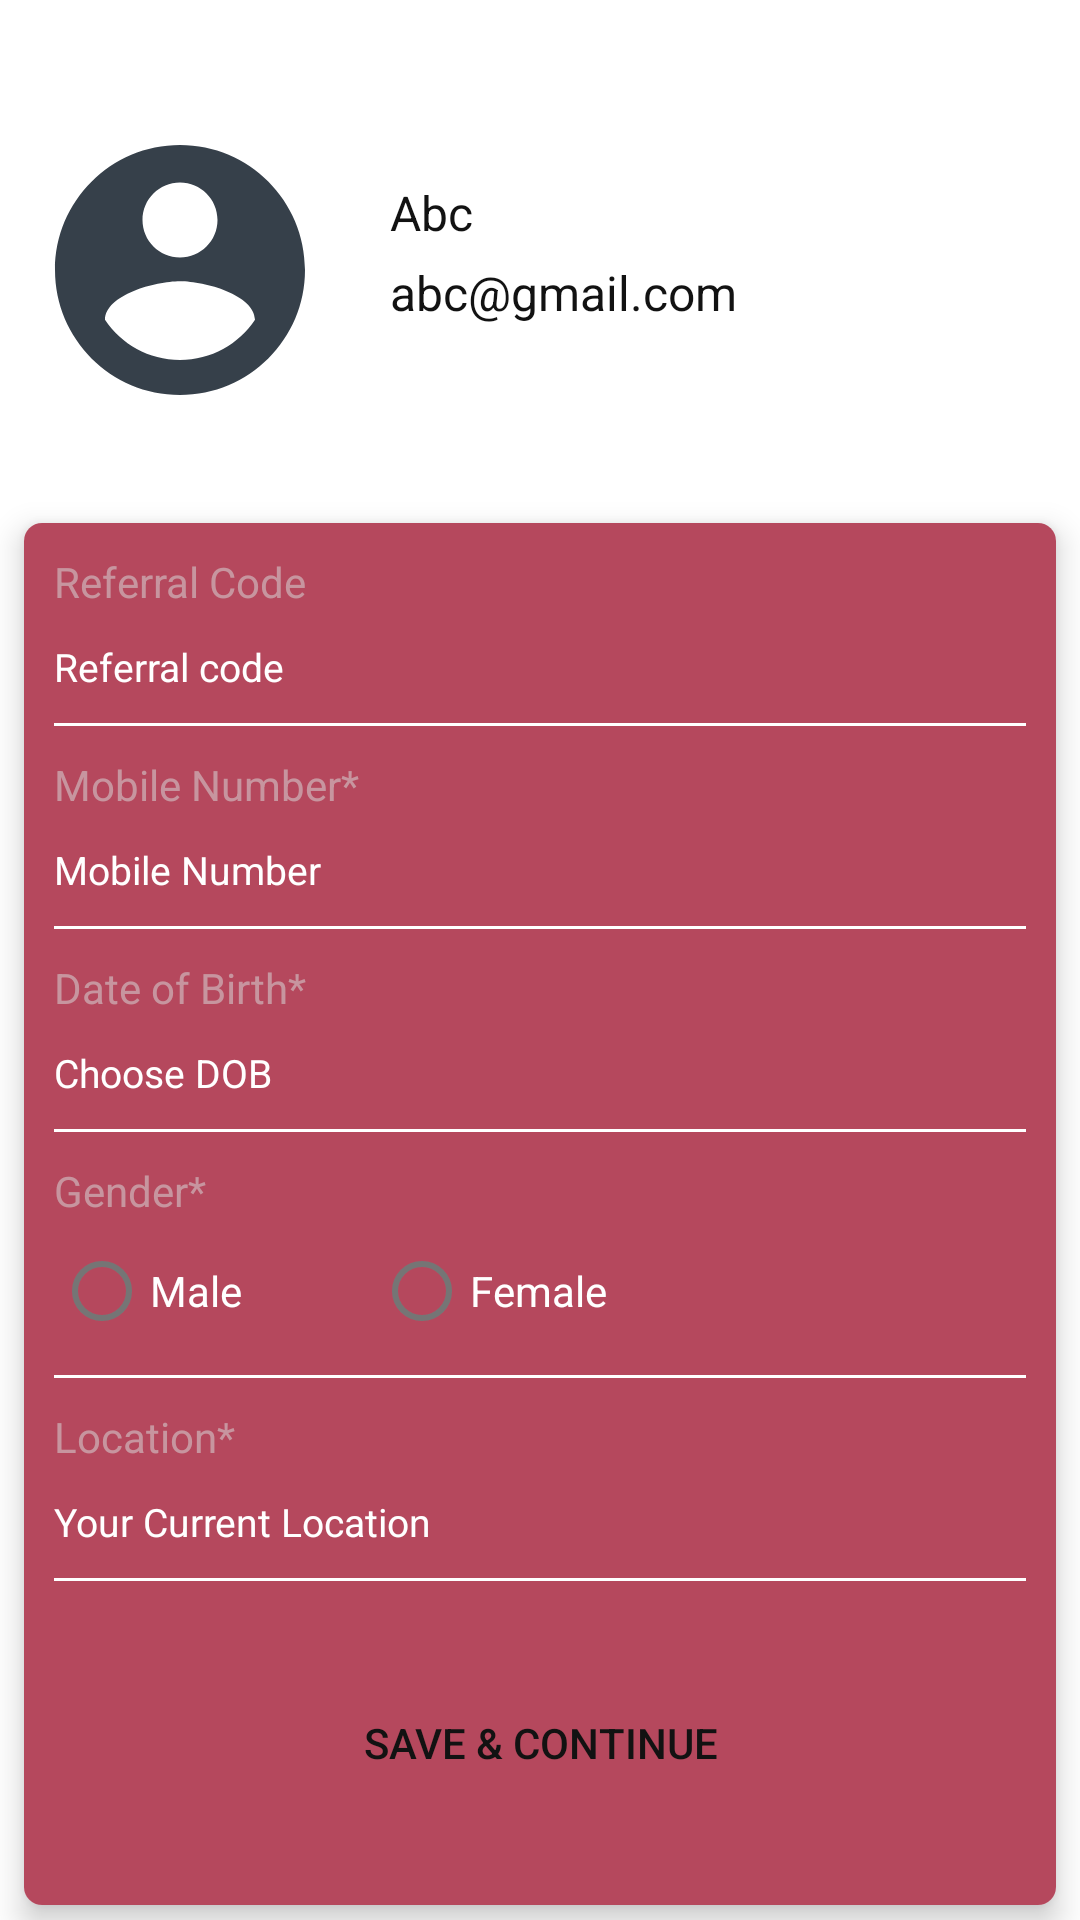

Android layout source for this screen:
<!-- AndroidManifest.xml: application theme Theme.MyLove1 -->
<!-- res/layout/activity_profile.xml -->
<?xml version="1.0" encoding="utf-8"?>
<androidx.core.widget.NestedScrollView xmlns:android="http://schemas.android.com/apk/res/android"
    xmlns:app="http://schemas.android.com/apk/res-auto"
    xmlns:tools="http://schemas.android.com/tools"
    android:layout_width="match_parent"
    android:layout_height="match_parent"
    android:background="@color/darkGray"
    android:fillViewport="true"
    android:scrollbars="none">

    <androidx.constraintlayout.widget.ConstraintLayout
        android:layout_width="match_parent"
        android:layout_height="match_parent"
        android:background="@color/white">

        <ImageView
            android:id="@+id/profileImage"
            android:layout_width="100dp"
            android:layout_height="100dp"
            android:layout_marginLeft="10dp"
            android:layout_marginTop="40dp"
            android:src="@drawable/ic_baseline_account_circle_24"
            app:layout_constraintStart_toStartOf="parent"
            app:layout_constraintTop_toTopOf="parent" />


        <LinearLayout
            android:id="@+id/ll_main"
            android:layout_width="wrap_content"
            android:layout_height="wrap_content"
            android:layout_margin="20dp"
            android:orientation="vertical"
            app:layout_constraintStart_toEndOf="@+id/profileImage"
            app:layout_constraintTop_toTopOf="@+id/profileImage">

            <TextView
                android:id="@+id/fullName"
                android:layout_width="wrap_content"
                android:layout_height="wrap_content"
                android:layout_marginBottom="5dp"
                android:text="Abc"
                android:textColor="@color/black"
                android:textSize="16sp" />

            <TextView
                android:id="@+id/email"
                android:layout_width="wrap_content"
                android:layout_height="wrap_content"
                android:layout_marginBottom="5dp"
                android:text="abc@gmail.com"
                android:textColor="@color/black"
                android:textSize="16sp" />


        </LinearLayout>


        <ImageView
            android:id="@+id/wave"
            android:layout_width="match_parent"
            android:layout_height="50dp"
            android:scaleType="fitXY"
            app:layout_constraintTop_toBottomOf="@+id/ll_main" />

        <androidx.cardview.widget.CardView
            android:layout_width="match_parent"
            android:layout_height="wrap_content"
            app:cardCornerRadius="6dp"
            app:cardElevation="6dp"
            app:cardUseCompatPadding="true"
            app:layout_constraintTop_toBottomOf="@+id/wave">

            <LinearLayout
                android:layout_width="match_parent"
                android:layout_height="wrap_content"
                android:background="@color/select_color"
                android:orientation="vertical"
                android:padding="10dp">


                <TextView
                    android:layout_width="wrap_content"
                    android:layout_height="wrap_content"
                    android:text="Referral Code"
                    android:textColor="@color/light_gray" />

                <EditText
                    android:id="@+id/referCode"
                    android:layout_width="match_parent"
                    android:layout_height="wrap_content"
                    android:background="@android:color/transparent"
                    android:clickable="false"
                    android:enabled="false"
                    android:paddingTop="10dp"
                    android:paddingBottom="10dp"
                    android:text="Referral code"
                    android:textColor="@color/white"
                    android:textColorHint="@color/white"
                    android:textSize="13sp" />

                <View
                    android:layout_width="match_parent"
                    android:layout_height="1dp"
                    android:layout_marginBottom="10dp"
                    android:background="@color/white" />

                <TextView
                    android:layout_width="wrap_content"
                    android:layout_height="wrap_content"
                    android:text="Mobile Number*"
                    android:textColor="@color/light_gray" />

                <EditText
                    android:id="@+id/mobileNumber"
                    android:layout_width="match_parent"
                    android:layout_height="wrap_content"
                    android:layout_gravity="center"
                    android:background="@android:color/transparent"
                    android:ems="10"
                    android:hint="Mobile Number"
                    android:inputType="number"
                    android:maxLength="10"
                    android:paddingTop="10dp"
                    android:paddingBottom="10dp"
                    android:textColor="@color/white"
                    android:textColorHint="@color/white"
                    android:textSize="13sp" />

                <View
                    android:layout_width="match_parent"
                    android:layout_height="1dp"
                    android:layout_marginBottom="10dp"
                    android:background="@color/white" />

                <TextView
                    android:layout_width="wrap_content"
                    android:layout_height="wrap_content"
                    android:text="Date of Birth*"
                    android:textColor="@color/light_gray" />

                <EditText
                    android:id="@+id/dob"
                    android:layout_width="match_parent"
                    android:layout_height="wrap_content"
                    android:layout_gravity="center"
                    android:background="@android:color/transparent"
                    android:enabled="true"
                    android:focusable="false"
                    android:hint="Choose DOB"
                    android:inputType="date"
                    android:paddingTop="10dp"
                    android:paddingBottom="10dp"
                    android:textColor="@color/white"
                    android:textColorHint="@color/white"
                    android:textSize="13sp" />

                <View
                    android:layout_width="match_parent"
                    android:layout_height="1dp"
                    android:layout_marginBottom="10dp"
                    android:background="@color/white" />

                <TextView
                    android:layout_width="wrap_content"
                    android:layout_height="wrap_content"
                    android:text="Gender*"
                    android:textColor="@color/light_gray" />

                <RadioGroup
                    android:id="@+id/gender"
                    android:layout_width="match_parent"
                    android:layout_height="wrap_content"
                    android:orientation="horizontal">

                    <com.google.android.material.radiobutton.MaterialRadioButton
                        android:id="@+id/male"
                        android:layout_width="0dp"
                        android:layout_height="wrap_content"
                        android:layout_weight=".59"
                        android:text="Male"
                        android:textColor="@color/white" />

                    <com.google.android.material.radiobutton.MaterialRadioButton
                        android:id="@+id/female"
                        android:layout_width="0dp"
                        android:layout_height="wrap_content"
                        android:layout_weight="1.2"
                        android:text="Female"
                        android:textColor="@color/white" />
                </RadioGroup>

                <TextView
                    android:id="@+id/genderAlert"
                    android:layout_width="wrap_content"
                    android:layout_height="wrap_content"
                    android:fontFamily="serif"
                    android:text="Select Gender"
                    android:textColor="@color/color_e53f28"
                    android:textSize="11dp"
                    android:visibility="gone" />

                <View
                    android:layout_width="match_parent"
                    android:layout_height="1dp"
                    android:layout_marginTop="4dp"
                    android:layout_marginBottom="10dp"
                    android:background="@color/white" />


                <TextView
                    android:layout_width="wrap_content"
                    android:layout_height="wrap_content"
                    android:text="Location*"
                    android:textColor="@color/light_gray" />

                <EditText
                    android:id="@+id/location"
                    android:layout_width="match_parent"
                    android:layout_height="wrap_content"
                    android:background="@android:color/transparent"
                    android:clickable="false"
                    android:enabled="false"
                    android:hint="Your Current Location"
                    android:paddingTop="10dp"
                    android:paddingBottom="10dp"
                    android:textColor="@color/white"
                    android:textColorHint="@color/white"
                    android:textSize="13sp" />

                <View
                    android:layout_width="match_parent"
                    android:layout_height="1dp"
                    android:layout_marginBottom="10dp"
                    android:background="@color/white" />


                <Button
                    android:id="@+id/SaveButton"
                    android:layout_width="match_parent"
                    android:layout_height="wrap_content"
                    android:layout_margin="20dp"
                    android:background="@drawable/drawable_rounded_bg"
                    android:gravity="center"
                    android:padding="10dp"
                    android:text="Save &amp; Continue"
                    android:textColor="@color/black" />


            </LinearLayout>


        </androidx.cardview.widget.CardView>


    </androidx.constraintlayout.widget.ConstraintLayout>

</androidx.core.widget.NestedScrollView>
<!-- resources referenced by this layout -->
<resources>
  <color name="black">#121212</color>
  <color name="color_e53f28">#e53f28</color>
  <color name="darkGray">#202020</color>
  <color name="light_gray">#8FD6D3D3</color>
  <color name="select_color">#B5485D</color>
  <color name="white">#FFFFFF</color>
  <!-- drawable ic_baseline_account_circle_24 (drawable) -->
  <vector xmlns:android="http://schemas.android.com/apk/res/android"
      android:width="40dp"
      android:height="40dp"
      android:autoMirrored="true"
      android:tint="#36404a"
      android:viewportWidth="24"
      android:viewportHeight="24">
      <path
          android:fillColor="@android:color/white"
          android:pathData="M12,2C6.48,2 2,6.48 2,12s4.48,10 10,10 10,-4.48 10,-10S17.52,2 12,2zM12,5c1.66,0 3,1.34 3,3s-1.34,3 -3,3 -3,-1.34 -3,-3 1.34,-3 3,-3zM12,19.2c-2.5,0 -4.71,-1.28 -6,-3.22 0.03,-1.99 4,-3.08 6,-3.08 1.99,0 5.97,1.09 6,3.08 -1.29,1.94 -3.5,3.22 -6,3.22z" />
  </vector>
  <style name="Theme.MyLove1" parent="Theme.MaterialComponents.DayNight.NoActionBar">
          
          <item name="colorPrimary">@color/white</item>
          <item name="colorOnPrimary">@color/light_black</item>
          <item name="colorPrimaryVariant">@color/custom_theme_color</item>
          <item name="android:itemTextAppearance">@color/black</item>
  
  
          
          <item name="android:statusBarColor" tools:targetApi="l">?attr/colorPrimaryVariant</item>
          
      </style>
  <color name="light_black">#222D36</color>
  <color name="custom_theme_color">#B5485D</color>
</resources>
